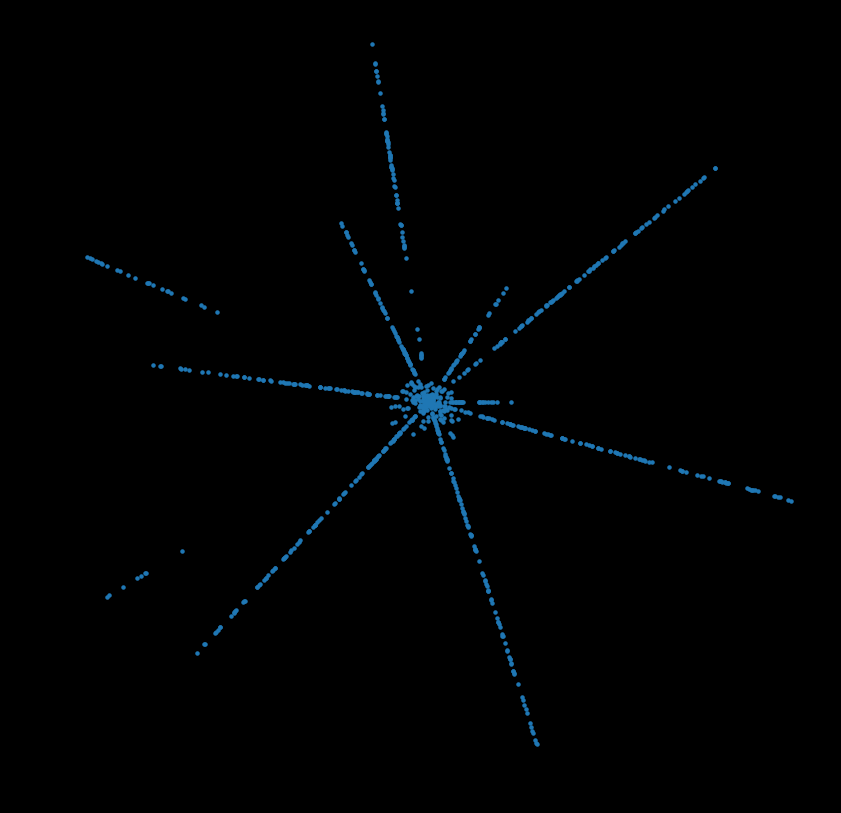

Write Python code to recreate this figure.
import numpy as np
import matplotlib.pyplot as plt


def gravitationalConstant():
    return 4.302e-3  # pc(M_solar)^-1 (km/s)^2


def particleRing(nb, radius, gravityCst, mass):
    particles = []
    velocities = []
    theta = 0
    arcLength = (2 * np.pi) / nb
    v = np.sqrt(gravityCst * mass / radius)
    while len(particles) < nb:
        angle = theta * arcLength
        beta = angle + np.pi / 2
        theta += 1
        particles.append([radius * np.cos(angle), radius * np.sin(angle)])
        velocities.append([v * np.cos(beta), v * np.sin(beta)])
    return np.array(particles), np.array(velocities)


def generateDisk2D(nbStars, radius, mass, gravityCst, seed=None):
    np.random.seed(seed)

    # Calculating positions
    positions = np.zeros(shape=(nbStars, 2))
    distances = np.random.random((nbStars,)) * radius
    angles = np.random.random((nbStars,)) * 2 * np.pi
    positions[:, 0] = np.cos(angles) * distances
    positions[:, 1] = np.sin(angles) * distances

    # Calculating speeds
    velocities = np.zeros(shape=(nbStars, 2))
    masses = np.random.random((nbStars,)) * mass
    for i in range(nbStars):
        mask = distances > distances[i]
        internalMass = np.sum(masses[mask])
        velNorm = np.sqrt(gravityCst * internalMass / distances[i])
        velocities[i, 0] = velNorm * np.cos(angles[i])
        velocities[i, 0] = velNorm * np.sin(angles[i])
    return positions, velocities, masses


def generateArms2D(nbStars, nbArms, radius, armOffset, mass, rotFactor, gravityCst, seed=None):
    np.random.seed(seed)
    armSeparationDistance = 2 * np.pi / nbArms
    distances = np.random.random((nbStars,)) ** 2
    angles = np.random.random((nbStars,)) * 2 * np.pi

    # Calculating arm offsets
    armOffsets = np.random.random((nbStars,)) * armOffset
    armOffsets = armOffsets - armOffset / 2
    armOffsets = armOffsets / distances
    squaredArmOffsets = armOffsets ** 2
    mask = armOffsets < 0
    squaredArmOffsets[mask] = -1 * squaredArmOffsets[mask]
    armOffsets = squaredArmOffsets

    # Rotation angles
    rotations = distances * rotFactor
    angles = ((angles / armSeparationDistance) * armSeparationDistance + armOffsets + rotations)
    for i in range(nbStars):
        angles[i] = int(angles[i])

    # Calculating positions
    positions = np.zeros(shape=(nbStars, 2))
    positions[:, 0] = np.cos(angles) * distances
    positions[:, 1] = np.sin(angles) * distances

    # Calculating speeds
    velocities = np.zeros(shape=(nbStars, 2))
    masses = np.random.random((nbStars,)) * mass
    for i in range(nbStars):
        mask = distances > distances[i]
        internalMass = np.sum(masses[mask])
        velNorm = np.sqrt(gravityCst * internalMass / distances[i])
        velocities[i, 0] = velNorm * np.cos(angles[i])
        velocities[i, 0] = velNorm * np.sin(angles[i])
    return positions, velocities, masses


def plotGalaxyDisk2D(nbStars=1000):
    fig = plt.figure(figsize=(10, 10))
    fig.patch.set_facecolor('xkcd:black')  # Changing figure to black
    ax = fig.add_subplot(111)
    ax.set_facecolor('xkcd:black')  # Changing background to black
    G = gravitationalConstant()
    positions, velocities, masses = generateDisk2D(nbStars, 1, 3, G)
    X = positions[:, 0]
    Y = positions[:, 1]
    ax.scatter(X, Y, s=5)
    plt.show()


def plotGalaxyArms2D(nbStars=1000):
    fig = plt.figure(figsize=(10, 10))
    fig.patch.set_facecolor('xkcd:black')  # Changing figure to black
    ax = fig.add_subplot(111)
    ax.set_facecolor('xkcd:black')  # Changing background to black
    G = gravitationalConstant()
    positions, velocities, masses = generateArms2D(nbStars, 5, 1, 0.5, 3, 5, G)
    X = positions[:, 0]
    Y = positions[:, 1]
    ax.scatter(X, Y, s=5)
    plt.show()


plotGalaxyArms2D(1000)
